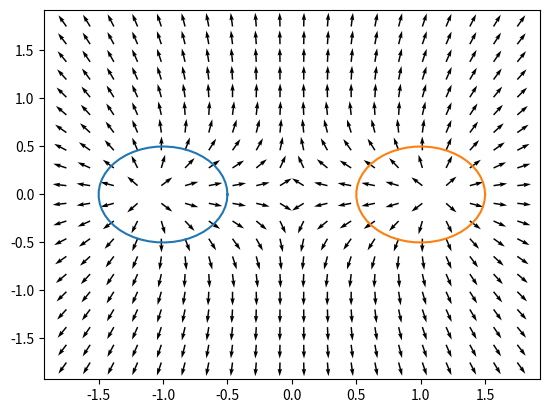

This chart was generated by the following Python code: (Note: this script raises an exception after producing the figure.)

import matplotlib.pyplot as plt
import numpy as np

X, Y = np.meshgrid(np.linspace(-1.75,1.75,20),np.linspace(-1.75,1.75,20))
U = X*(4*X**2+4*Y**2-5)
V = Y*(4*X**2+4*Y**2+3)

mags = np.sqrt(U**2+V**2)
U = U / mags
V = V / mags 

scale = 20

theta = np.linspace(0,2*np.pi,50)

leftCircleX = 0.5*np.cos(theta)-1
leftCircleY = 0.5*np.sin(theta)

rightCircleX = 0.5*np.cos(theta)+1
rightCircleY = 0.5*np.sin(theta)


plt.quiver(X,Y,U*scale,V*scale)
plt.plot(leftCircleX, leftCircleY)
plt.plot(rightCircleX, rightCircleY)
plt.savefig("pictures/circleGrads.png")
plt.show()

